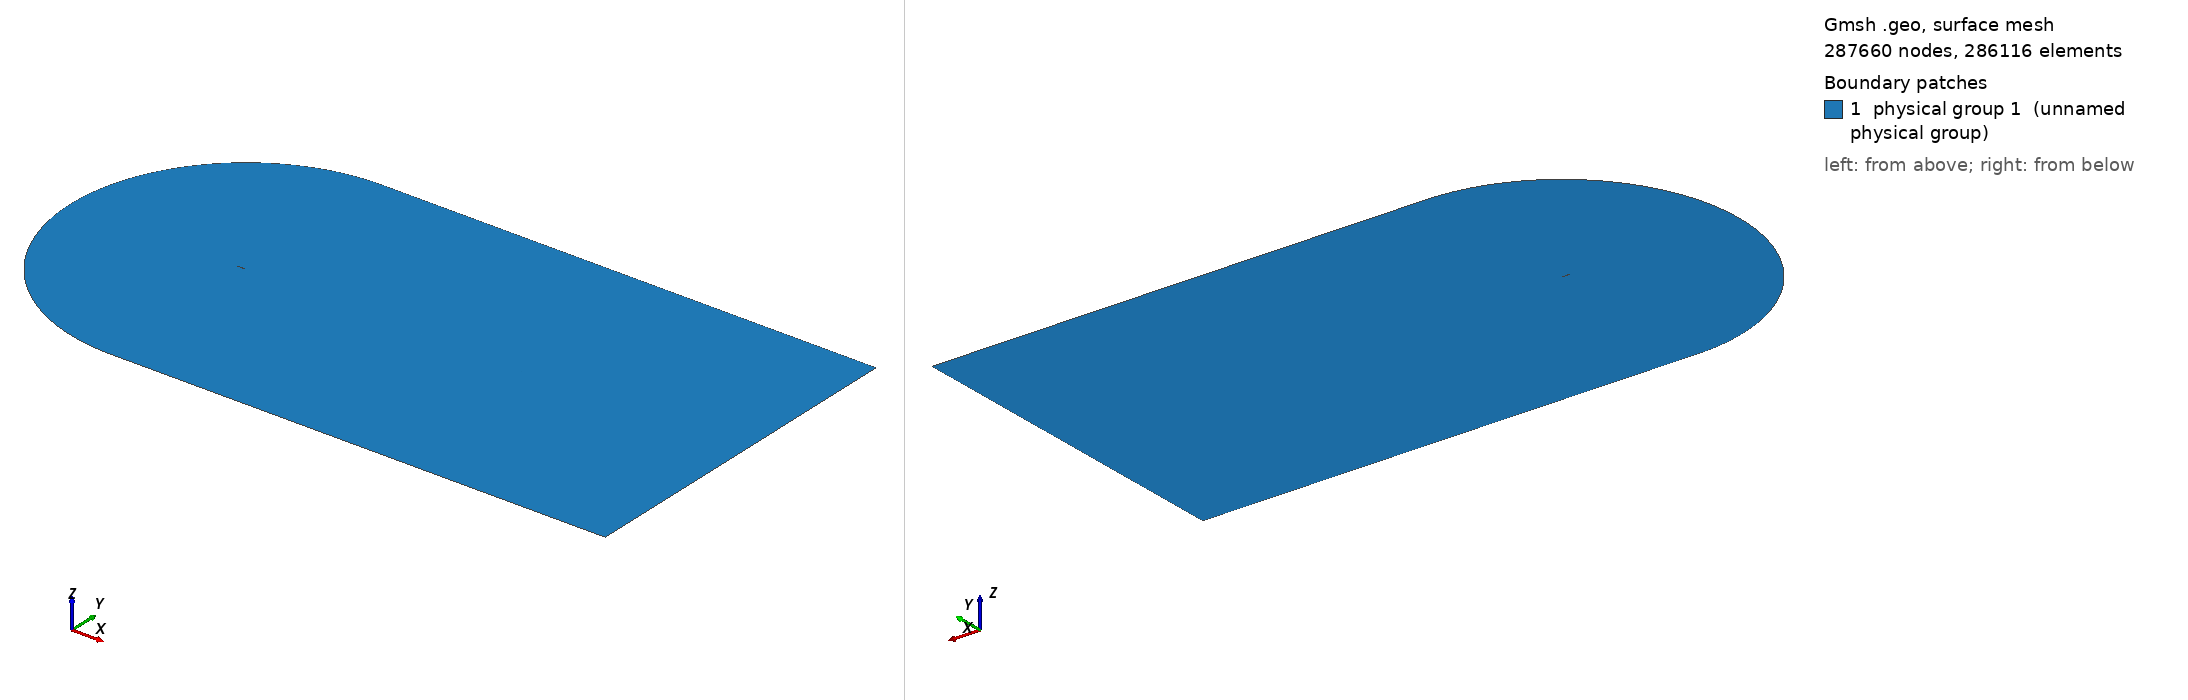

Gmsh geometry script, surface-meshed: 287660 nodes, 286116 surface elements. Boundary patches (legend numbers): 1 physical group 1 (unnamed physical group). Left view from above one corner, right view from below the opposite corner. Legend entries are the model's physical surfaces. The drawing asked Gmsh for element sizes between 1% and 20% of the model's largest extent; the script's own settings can give other sizes.

=== cgrid_uniform.geo (drawn) ===
// ===========================================
// ==================================MESH FILE
// ===========================================

h = 0.02;
C = 1.00898;
H = 21*C;

// =====================================POINTS
Point(1) = {C, 0, 0.0, 20*h};
Point(2) = {1, 0.00126, 0.0, 19.6605*h};
Point(3) = {0.996275, 0.001864, 0.0, 19.5192*h};
Point(4) = {0.990096, 0.00286, 0.0, 19.2849*h};
Point(5) = {0.983171, 0.003969, 0.0, 19.0223*h};
Point(6) = {0.975506, 0.005186, 0.0, 18.7318*h};
Point(7) = {0.967161, 0.006501, 0.0, 18.4155*h};
Point(8) = {0.958242, 0.007894, 0.0, 18.0775*h};
Point(9) = {0.948875, 0.009343, 0.0, 17.7226*h};
Point(10) = {0.939182, 0.010828, 0.0, 17.3555*h};
Point(11) = {0.929263, 0.012333, 0.0, 16.9799*h};
Point(12) = {0.919193, 0.013845, 0.0, 16.5986*h};
Point(13) = {0.909025, 0.015357, 0.0, 16.2137*h};
Point(14) = {0.898794, 0.016862, 0.0, 15.8266*h};
Point(15) = {0.888521, 0.018359, 0.0, 15.4379*h};
Point(16) = {0.878222, 0.019844, 0.0, 15.0483*h};
Point(17) = {0.867904, 0.021317, 0.0, 14.6581*h};
Point(18) = {0.857574, 0.022777, 0.0, 14.2675*h};
Point(19) = {0.847235, 0.024224, 0.0, 13.8766*h};
Point(20) = {0.836889, 0.025656, 0.0, 13.4856*h};
Point(21) = {0.826538, 0.027075, 0.0, 13.0944*h};
Point(22) = {0.816183, 0.028481, 0.0, 12.7032*h};
Point(23) = {0.805825, 0.029872, 0.0, 12.3119*h};
Point(24) = {0.795464, 0.031249, 0.0, 11.9205*h};
Point(25) = {0.785101, 0.032612, 0.0, 11.5292*h};
Point(26) = {0.774736, 0.033962, 0.0, 11.1379*h};
Point(27) = {0.764369, 0.035297, 0.0, 10.7465*h};
Point(28) = {0.754001, 0.036618, 0.0, 10.3552*h};
Point(29) = {0.743632, 0.037925, 0.0, 9.96392*h};
Point(30) = {0.733263, 0.039217, 0.0, 9.5727*h};
Point(31) = {0.722893, 0.040495, 0.0, 9.18151*h};
Point(32) = {0.712523, 0.041758, 0.0, 8.79039*h};
Point(33) = {0.702153, 0.043007, 0.0, 8.39933*h};
Point(34) = {0.691784, 0.04424, 0.0, 8.00838*h};
Point(35) = {0.681416, 0.045458, 0.0, 7.61753*h};
Point(36) = {0.671049, 0.046661, 0.0, 7.22678*h};
Point(37) = {0.660683, 0.047848, 0.0, 6.83614*h};
Point(38) = {0.650319, 0.049018, 0.0, 6.44565*h};
Point(39) = {0.639958, 0.050173, 0.0, 6.05533*h};
Point(40) = {0.629598, 0.051311, 0.0, 5.66512*h};
Point(41) = {0.619242, 0.052431, 0.0, 5.27513*h};
Point(42) = {0.608888, 0.053534, 0.0, 4.88528*h};
Point(43) = {0.598538, 0.054619, 0.0, 4.49565*h};
Point(44) = {0.588191, 0.055686, 0.0, 4.10621*h};
Point(45) = {0.577849, 0.056735, 0.0, 3.71702*h};
Point(46) = {0.567511, 0.057764, 0.0, 3.32805*h};
Point(47) = {0.557177, 0.058773, 0.0, 2.9393*h};
Point(48) = {0.546849, 0.059762, 0.0, 2.55085*h};
Point(49) = {0.536527, 0.06073, 0.0, 2.1627*h};
Point(50) = {0.52621, 0.061676, 0.0, 1.77481*h};
Point(51) = {0.5159, 0.0626, 0.0, 1.38726*h};
Point(52) = {0.505596, 0.063502, 0.0, 1*h};
Point(53) = {0.4953, 0.06438, 0.0, 5.05008*h};
Point(54) = {0.485011, 0.065234, 0.0, 9.09664*h};
Point(55) = {0.474731, 0.066063, 0.0, 13.1389*h};
Point(56) = {0.464459, 0.066867, 0.0, 17.1772*h};
Point(57) = {0.454197, 0.067643, 0.0, 21.2108*h};
Point(58) = {0.443944, 0.068393, 0.0, 25.2401*h};
Point(59) = {0.433701, 0.069114, 0.0, 29.2647*h};
Point(60) = {0.42347, 0.069806, 0.0, 33.2839*h};
Point(61) = {0.41325, 0.070468, 0.0, 37.2979*h};
Point(62) = {0.403042, 0.071099, 0.0, 41.3065*h};
Point(63) = {0.392848, 0.071697, 0.0, 45.3088*h};
Point(64) = {0.382667, 0.072262, 0.0, 49.3053*h};
Point(65) = {0.372501, 0.072793, 0.0, 53.2952*h};
Point(66) = {0.36235, 0.073287, 0.0, 57.2785*h};
Point(67) = {0.352216, 0.073745, 0.0, 61.2545*h};
Point(68) = {0.3421, 0.074165, 0.0, 65.2228*h};
Point(69) = {0.332002, 0.074546, 0.0, 69.1835*h};
Point(70) = {0.321925, 0.074885, 0.0, 73.1353*h};
Point(71) = {0.311869, 0.075182, 0.0, 77.0784*h};
Point(72) = {0.301837, 0.075435, 0.0, 81.0116*h};
Point(73) = {0.291829, 0.075642, 0.0, 84.935*h};
Point(74) = {0.28185, 0.075802, 0.0, 88.8467*h};
Point(75) = {0.2719, 0.075913, 0.0, 92.7468*h};
Point(76) = {0.261984, 0.075973, 0.0, 96.6333*h};
Point(77) = {0.252107, 0.075981, 0.0, 100.505*h};
Point(78) = {0.242274, 0.075934, 0.0, 104.359*h};
Point(79) = {0.232493, 0.07583, 0.0, 108.192*h};
Point(80) = {0.222775, 0.075669, 0.0, 112.002*h};
Point(81) = {0.213136, 0.075448, 0.0, 115.781*h};
Point(82) = {0.203599, 0.075166, 0.0, 119.52*h};
Point(83) = {0.194193, 0.074821, 0.0, 123.209*h};
Point(84) = {0.184949, 0.074405, 0.0, 126.836*h};
Point(85) = {0.175884, 0.073906, 0.0, 130.394*h};
Point(86) = {0.167005, 0.073314, 0.0, 133.882*h};
Point(87) = {0.158316, 0.072621, 0.0, 137.299*h};
Point(88) = {0.149819, 0.07182, 0.0, 140.644*h};
Point(89) = {0.141513, 0.070904, 0.0, 143.919*h};
Point(90) = {0.133401, 0.069871, 0.0, 147.124*h};
Point(91) = {0.125484, 0.068715, 0.0, 150.26*h};
Point(92) = {0.117765, 0.067435, 0.0, 153.327*h};
Point(93) = {0.110249, 0.066031, 0.0, 156.323*h};
Point(94) = {0.102944, 0.064503, 0.0, 159.249*h};
Point(95) = {0.095859, 0.062855, 0.0, 162.1*h};
Point(96) = {0.089006, 0.061093, 0.0, 164.873*h};
Point(97) = {0.082398, 0.059223, 0.0, 167.565*h};
Point(98) = {0.07605, 0.057257, 0.0, 170.169*h};
Point(99) = {0.06998, 0.055207, 0.0, 172.68*h};
Point(100) = {0.064202, 0.05309, 0.0, 175.092*h};
Point(101) = {0.058733, 0.050922, 0.0, 177.398*h};
Point(102) = {0.053584, 0.048723, 0.0, 179.592*h};
Point(103) = {0.048762, 0.046512, 0.0, 181.672*h};
Point(104) = {0.044269, 0.044306, 0.0, 183.633*h};
Point(105) = {0.040103, 0.042122, 0.0, 185.477*h};
Point(106) = {0.036255, 0.039973, 0.0, 187.205*h};
Point(107) = {0.032711, 0.03787, 0.0, 188.82*h};
Point(108) = {0.029455, 0.03582, 0.0, 190.328*h};
Point(109) = {0.026469, 0.033829, 0.0, 191.734*h};
Point(110) = {0.023733, 0.031899, 0.0, 193.047*h};
Point(111) = {0.021227, 0.030029, 0.0, 194.272*h};
Point(112) = {0.018933, 0.028221, 0.0, 195.417*h};
Point(113) = {0.016832, 0.02647, 0.0, 196.489*h};
Point(114) = {0.014907, 0.024775, 0.0, 197.494*h};
Point(115) = {0.013145, 0.023131, 0.0, 198.439*h};
Point(116) = {0.011531, 0.021537, 0.0, 199.328*h};
Point(117) = {0.010054, 0.019988, 0.0, 200.167*h};
Point(118) = {0.008704, 0.01848, 0.0, 200.96*h};
Point(119) = {0.007471, 0.017011, 0.0, 201.712*h};
Point(120) = {0.006348, 0.015576, 0.0, 202.426*h};
Point(121) = {0.005328, 0.014174, 0.0, 203.105*h};
Point(122) = {0.004406, 0.0128, 0.0, 203.754*h};
Point(123) = {0.003578, 0.011454, 0.0, 204.373*h};
Point(124) = {0.00284, 0.010131, 0.0, 204.967*h};
Point(125) = {0.00219, 0.008831, 0.0, 205.537*h};
Point(126) = {0.001627, 0.007553, 0.0, 206.084*h};
Point(127) = {0.001148, 0.006295, 0.0, 206.612*h};
Point(128) = {0.000752, 0.005058, 0.0, 207.121*h};
Point(129) = {0.000441, 0.003842, 0.0, 207.613*h};
Point(130) = {0.000213, 0.002647, 0.0, 208.09*h};
Point(131) = {6.7e-05, 0.001475, 0.0, 208.553*h};
Point(132) = {4e-06, 0.000335, 0.0, 209*h};
Point(133) = {2e-05, -0.00079, 0.0, 208.545*h};
Point(134) = {0.000123, -0.001929, 0.0, 208.083*h};
Point(135) = {0.000323, -0.003079, 0.0, 207.611*h};
Point(136) = {0.000629, -0.004228, 0.0, 207.13*h};
Point(137) = {0.001048, -0.005369, 0.0, 206.639*h};
Point(138) = {0.001584, -0.006491, 0.0, 206.136*h};
Point(139) = {0.00224, -0.007586, 0.0, 205.62*h};
Point(140) = {0.003014, -0.008645, 0.0, 205.09*h};
Point(141) = {0.003904, -0.009666, 0.0, 204.542*h};
Point(142) = {0.004907, -0.010644, 0.0, 203.976*h};
Point(143) = {0.006018, -0.011579, 0.0, 203.389*h};
Point(144) = {0.007237, -0.012472, 0.0, 202.778*h};
Point(145) = {0.008564, -0.013327, 0.0, 202.14*h};
Point(146) = {0.009999, -0.014145, 0.0, 201.472*h};
Point(147) = {0.011547, -0.01493, 0.0, 200.77*h};
Point(148) = {0.013214, -0.015687, 0.0, 200.03*h};
Point(149) = {0.015007, -0.016418, 0.0, 199.247*h};
Point(150) = {0.016938, -0.017127, 0.0, 198.416*h};
Point(151) = {0.019019, -0.017818, 0.0, 197.529*h};
Point(152) = {0.021269, -0.018494, 0.0, 196.579*h};
Point(153) = {0.023707, -0.01916, 0.0, 195.558*h};
Point(154) = {0.02636, -0.019818, 0.0, 194.453*h};
Point(155) = {0.029257, -0.020473, 0.0, 193.252*h};
Point(156) = {0.032434, -0.021128, 0.0, 191.941*h};
Point(157) = {0.035937, -0.021788, 0.0, 190.499*h};
Point(158) = {0.039816, -0.022458, 0.0, 188.908*h};
Point(159) = {0.044131, -0.023144, 0.0, 187.142*h};
Point(160) = {0.04895, -0.023852, 0.0, 185.173*h};
Point(161) = {0.054343, -0.024588, 0.0, 182.972*h};
Point(162) = {0.060377, -0.02536, 0.0, 180.513*h};
Point(163) = {0.067105, -0.026173, 0.0, 177.773*h};
Point(164) = {0.074547, -0.027032, 0.0, 174.744*h};
Point(165) = {0.082683, -0.027941, 0.0, 171.435*h};
Point(166) = {0.091442, -0.028896, 0.0, 167.873*h};
Point(167) = {0.100715, -0.029893, 0.0, 164.102*h};
Point(168) = {0.110374, -0.030922, 0.0, 160.175*h};
Point(169) = {0.120295, -0.031973, 0.0, 156.142*h};
Point(170) = {0.130369, -0.033033, 0.0, 152.047*h};
Point(171) = {0.140511, -0.03409, 0.0, 147.925*h};
Point(172) = {0.150662, -0.035133, 0.0, 143.799*h};
Point(173) = {0.160779, -0.036149, 0.0, 139.689*h};
Point(174) = {0.170837, -0.037129, 0.0, 135.603*h};
Point(175) = {0.180824, -0.038063, 0.0, 131.548*h};
Point(176) = {0.190738, -0.038941, 0.0, 127.524*h};
Point(177) = {0.200592, -0.039755, 0.0, 123.527*h};
Point(178) = {0.210408, -0.040499, 0.0, 119.547*h};
Point(179) = {0.220217, -0.041175, 0.0, 115.572*h};
Point(180) = {0.230037, -0.041788, 0.0, 111.595*h};
Point(181) = {0.239877, -0.042341, 0.0, 107.61*h};
Point(182) = {0.249743, -0.042837, 0.0, 103.617*h};
Point(183) = {0.259637, -0.04328, 0.0, 99.6128*h};
Point(184) = {0.269559, -0.04367, 0.0, 95.5985*h};
Point(185) = {0.279511, -0.04401, 0.0, 91.5728*h};
Point(186) = {0.28949, -0.044302, 0.0, 87.5368*h};
Point(187) = {0.299495, -0.044547, 0.0, 83.4908*h};
Point(188) = {0.309526, -0.044748, 0.0, 79.4347*h};
Point(189) = {0.319582, -0.044905, 0.0, 75.3688*h};
Point(190) = {0.329659, -0.045021, 0.0, 71.2947*h};
Point(191) = {0.339759, -0.045096, 0.0, 67.2114*h};
Point(192) = {0.349879, -0.045131, 0.0, 63.1201*h};
Point(193) = {0.360018, -0.04513, 0.0, 59.0212*h};
Point(194) = {0.370175, -0.045091, 0.0, 54.9149*h};
Point(195) = {0.380349, -0.045017, 0.0, 50.8017*h};
Point(196) = {0.39054, -0.044909, 0.0, 46.6815*h};
Point(197) = {0.400746, -0.044768, 0.0, 42.5551*h};
Point(198) = {0.410966, -0.044595, 0.0, 38.4228*h};
Point(199) = {0.4212, -0.044391, 0.0, 34.2846*h};
Point(200) = {0.431447, -0.044157, 0.0, 30.1409*h};
Point(201) = {0.441707, -0.043894, 0.0, 25.9917*h};
Point(202) = {0.451978, -0.043603, 0.0, 21.8377*h};
Point(203) = {0.46226, -0.043285, 0.0, 17.679*h};
Point(204) = {0.472553, -0.04294, 0.0, 13.5155*h};
Point(205) = {0.482855, -0.042569, 0.0, 9.34792*h};
Point(206) = {0.493167, -0.042173, 0.0, 5.17596*h};
Point(207) = {0.503488, -0.041754, 0.0, 1*h};
Point(208) = {0.513817, -0.041311, 0.0, 1.39423*h};
Point(209) = {0.524154, -0.040845, 0.0, 1.7888*h};
Point(210) = {0.534499, -0.040357, 0.0, 2.18372*h};
Point(211) = {0.54485, -0.039848, 0.0, 2.5789*h};
Point(212) = {0.555208, -0.039317, 0.0, 2.97439*h};
Point(213) = {0.565572, -0.038767, 0.0, 3.37014*h};
Point(214) = {0.575942, -0.038196, 0.0, 3.76617*h};
Point(215) = {0.586317, -0.037606, 0.0, 4.16243*h};
Point(216) = {0.596697, -0.036998, 0.0, 4.55892*h};
Point(217) = {0.607082, -0.036371, 0.0, 4.95565*h};
Point(218) = {0.617471, -0.035726, 0.0, 5.35256*h};
Point(219) = {0.627863, -0.035063, 0.0, 5.74964*h};
Point(220) = {0.63826, -0.034383, 0.0, 6.14694*h};
Point(221) = {0.648659, -0.033687, 0.0, 6.54437*h};
Point(222) = {0.659062, -0.032974, 0.0, 6.94198*h};
Point(223) = {0.669466, -0.032244, 0.0, 7.33969*h};
Point(224) = {0.679874, -0.031499, 0.0, 7.73758*h};
Point(225) = {0.690283, -0.030738, 0.0, 8.13556*h};
Point(226) = {0.700693, -0.029962, 0.0, 8.53361*h};
Point(227) = {0.711105, -0.02917, 0.0, 8.93179*h};
Point(228) = {0.721517, -0.028364, 0.0, 9.33001*h};
Point(229) = {0.731931, -0.027542, 0.0, 9.72835*h};
Point(230) = {0.742344, -0.026706, 0.0, 10.1267*h};
Point(231) = {0.752758, -0.025855, 0.0, 10.5251*h};
Point(232) = {0.763171, -0.02499, 0.0, 10.9236*h};
Point(233) = {0.773584, -0.024111, 0.0, 11.322*h};
Point(234) = {0.783995, -0.023217, 0.0, 11.7205*h};
Point(235) = {0.794406, -0.022308, 0.0, 12.119*h};
Point(236) = {0.804814, -0.021386, 0.0, 12.5174*h};
Point(237) = {0.815221, -0.020449, 0.0, 12.9159*h};
Point(238) = {0.825625, -0.019498, 0.0, 13.3143*h};
Point(239) = {0.836025, -0.018533, 0.0, 13.7125*h};
Point(240) = {0.846421, -0.017554, 0.0, 14.1107*h};
Point(241) = {0.85681, -0.01656, 0.0, 14.5087*h};
Point(242) = {0.867191, -0.015553, 0.0, 14.9064*h};
Point(243) = {0.877561, -0.014531, 0.0, 15.3037*h};
Point(244) = {0.887912, -0.013496, 0.0, 15.7004*h};
Point(245) = {0.898237, -0.012449, 0.0, 16.0961*h};
Point(246) = {0.908521, -0.011391, 0.0, 16.4904*h};
Point(247) = {0.918742, -0.010323, 0.0, 16.8822*h};
Point(248) = {0.928865, -0.009251, 0.0, 17.2704*h};
Point(249) = {0.938837, -0.008179, 0.0, 17.6528*h};
Point(250) = {0.948583, -0.007117, 0.0, 18.0267*h};
Point(251) = {0.958001, -0.006077, 0.0, 18.388*h};
Point(252) = {0.966969, -0.005072, 0.0, 18.7321*h};
Point(253) = {0.975362, -0.004121, 0.0, 19.0542*h};
Point(254) = {0.983071, -0.003237, 0.0, 19.3501*h};
Point(255) = {0.990037, -0.002429, 0.0, 19.6175*h};
Point(256) = {0.996252, -0.001702, 0.0, 19.8561*h};
Point(257) = {1, -0.00126, 0.0, 20*h};
 
// LE points
te = 1;
xte = C;
le = 139; // 132 quello giusto
xle = 0.;

point_test_x = 0.00224;
point_test_y = -0.00756;

LL = 60*C;

npW = 280;
npN = 212; // mettere 203 per avere il primo layer 5e-5, con 212 invece si ha 3.1e-5
npP = 300;
npS = 500;

progN = 1.055;
progW = 1.032;
bmpS = 0.08;
bmpP = 0.039;
progCS = 1.022;
progCP = 1.027;

// UPPER TRAILING EDGE
Point(401) = {LL, 0, 0};
Point(402) = {LL, H, 0};
Point(403) = {1, H, 0};

Line(400) = {1,401};
Line(401) = {401,402};
Line(402) = {402,403};
Line(403) = {403,1};

Transfinite Line{400} = npW Using Progression progW;
Transfinite Line{402} = npW Using Progression 1/progW;

Transfinite Line{401} = npN Using Progression progN;
Transfinite Line{403} = npN Using Progression 1/progN;

Line Loop(400) = {400,401,402,403};
Plane Surface(400) = {400};
Transfinite Surface{400};
Recombine Surface{400};


// LOWER TRAILING EDGE
Point(502) = {LL, -H, 0};
Point(503) = {1, -H, 0};

Line(501) = {401,502};
Line(502) = {502,503};
Line(503) = {503,1};

Transfinite Line{502} = npW Using Progression 1/progW;

Transfinite Line{501} = npN Using Progression progN;
Transfinite Line{503} = npN Using Progression 1/progN;

Line Loop(500) = {-503,-502,-501,-400};
Plane Surface(500) = {500};
Transfinite Surface{500};
Recombine Surface{500};

// SUCTION SIDE 
Point(601) = {-16.943508,-11.254517,0};
Point(600) = {xte, 0 ,0};

Circle(600) = {403,600,601};
Line(601) = {601, le};
Spline(602) = {te:le};

Line Loop(600) = {-403,600,601,-602};

Transfinite Line{601} = npN Using Progression 1/progN;

Transfinite Line{600} = npS Using Progression progCS;
Transfinite Line{602} = npS Using Bump bmpS;

Plane Surface(600) = {600};
Transfinite Surface{600};
Recombine Surface{600};


// PRESSURE SIDE
Circle(800) = {601,600,503};
Spline(801) = {le:257,1};

Transfinite Line{800} = npP Using Progression 1/progCP;
Transfinite Line{801} = npP Using Bump bmpP;

Line Loop(800) = {-601,800,503,-801};
Plane Surface(800) = {800};
Transfinite Surface{800};
Recombine Surface{800};

Physical Surface(1) = {400,500,600,800};
Physical Line("AIRFOIL") = {602,801};
Physical Line("FARFIELD") = {401,402,600,800,-502,-501};

// 1: MeshAdapt, 2: Automatic, 3: Initial mesh only, 5: Delaunay, 6: Frontal-Delaunay, 7: BAMG, 8: Frontal-Delaunay for Quads, 9: Packing of Parallelograms
//Mesh.Algorithm = 1;

//Mesh.RandomFactor = 1e-09;
//Mesh.Smoothing = 10;
